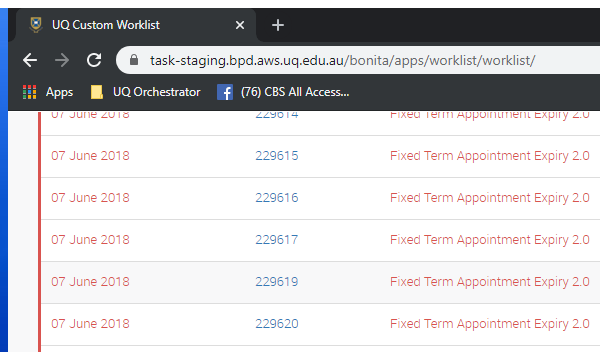
Task: Fixed Term Appointment Expiry
Workflow: Unitask_OpenTask

Step 1: Attach Browser 'UQ Custom Worklist' in window 'UQ Custom Worklist' (chrome.exe)

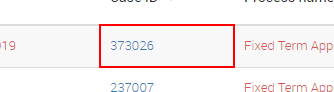
Step 2: get-attribute of the link '" + CaseID + "'

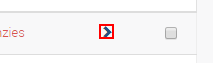
Step 3: find the element

Step 4 [then]: click on the element (same screen as step 3)
